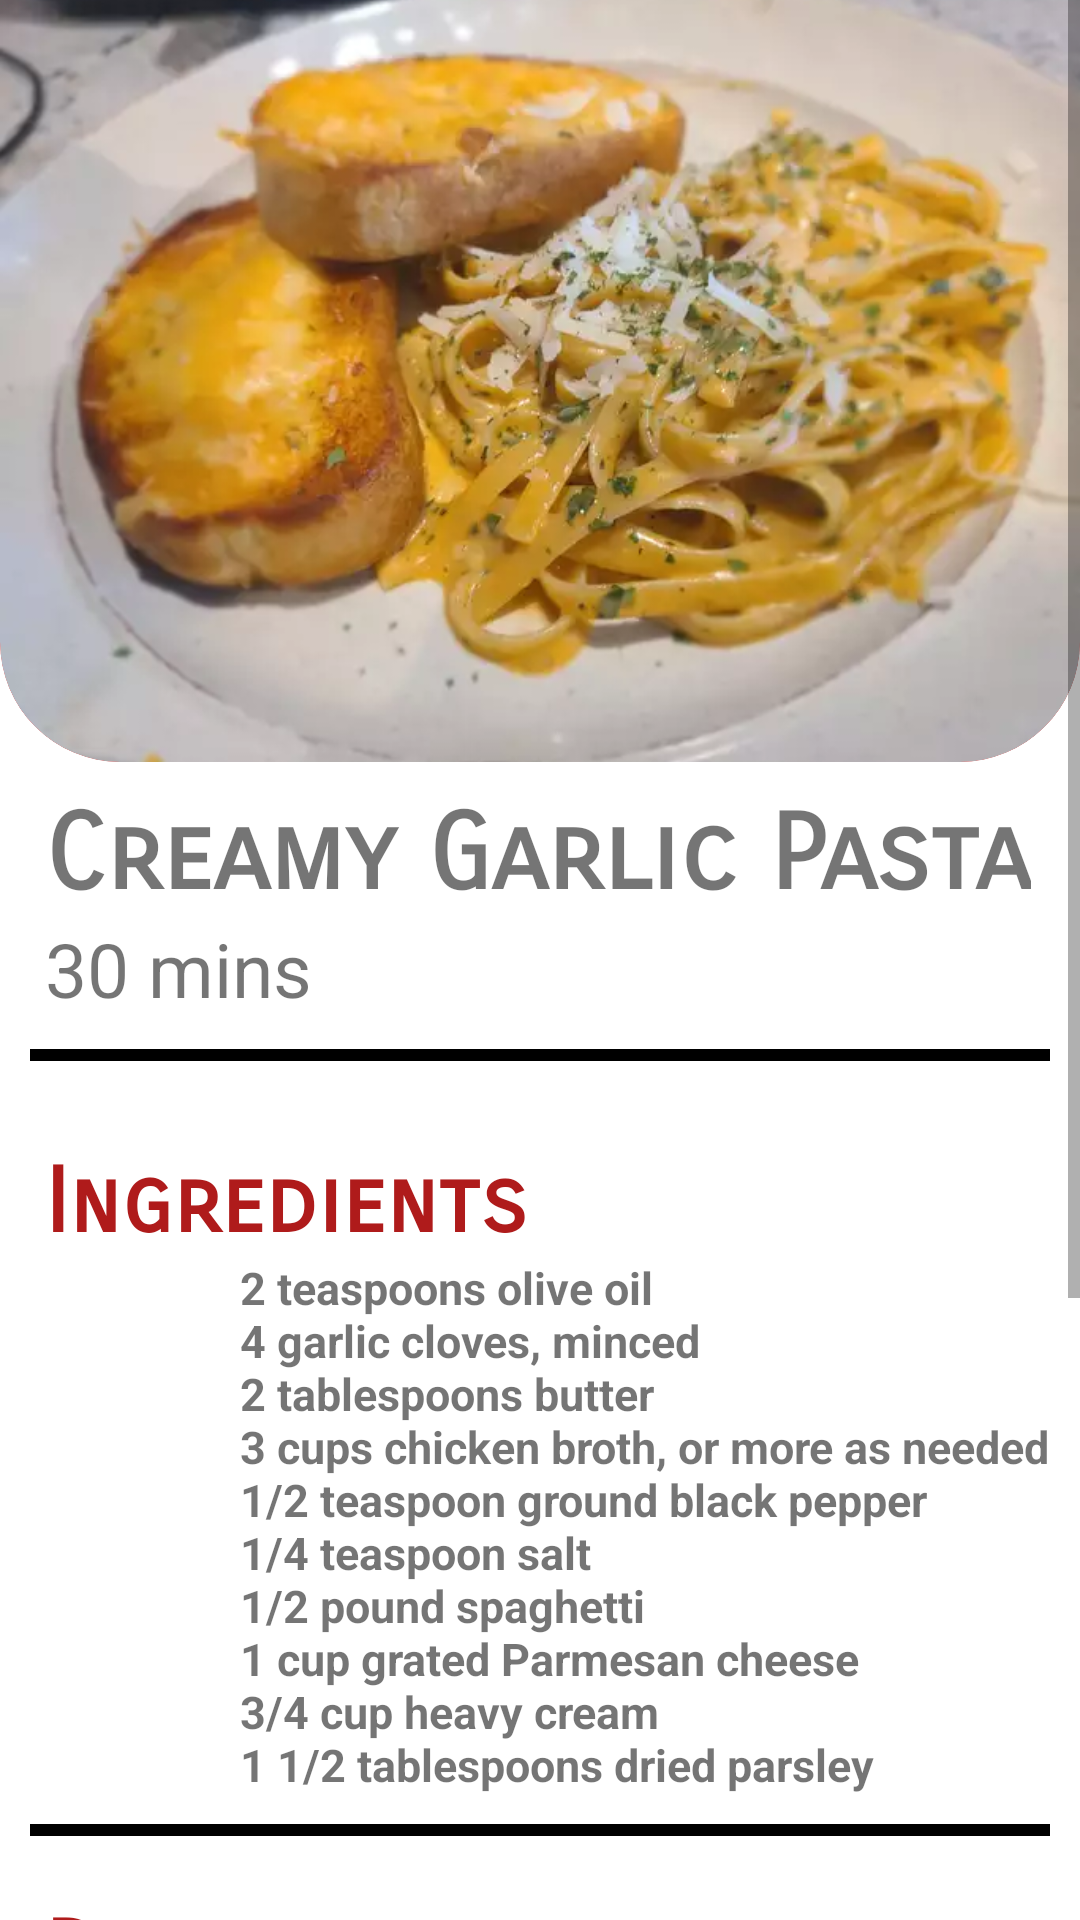

This screen was rendered from an Android layout file. Write that file and the resources it references.
<!-- AndroidManifest.xml: application theme Theme.RecipeApp -->
<!-- res/layout/food6.xml -->
<?xml version="1.0" encoding="utf-8"?>
<androidx.constraintlayout.widget.ConstraintLayout xmlns:android="http://schemas.android.com/apk/res/android"
    xmlns:app="http://schemas.android.com/apk/res-auto"
    xmlns:tools="http://schemas.android.com/tools"
    android:layout_width="match_parent"
    android:layout_height="match_parent"
    tools:context=".food1">

    <ScrollView
        android:layout_width="match_parent"
        android:layout_height="match_parent"
        android:contentDescription="@string/app_name"
        android:fillViewport="true"
        app:layout_constraintBottom_toBottomOf="parent"
        app:layout_constraintEnd_toEndOf="parent"
        app:layout_constraintHorizontal_bias="0.0"
        app:layout_constraintStart_toStartOf="parent"
        app:layout_constraintTop_toTopOf="parent"
        app:layout_constraintVertical_bias="0.0">

        <LinearLayout
            android:layout_width="match_parent"
            android:layout_height="wrap_content"
            android:orientation="vertical">

            <LinearLayout
                android:layout_width="match_parent"
                android:layout_height="254dp"
                android:orientation="vertical"
                android:clipToOutline="true"
                android:background="@drawable/topbox"
                android:scaleType="centerCrop">

                <ImageView
                    android:id="@+id/creamypastapic"
                    android:layout_width="match_parent"
                    android:layout_height="match_parent"
                    android:background="@drawable/topbox"
                    android:clipToOutline="true"
                    android:scaleType="centerCrop"
                    android:src="@drawable/creamygarlicpasta" />
            </LinearLayout>

            <LinearLayout
                android:layout_width="match_parent"
                android:layout_height="119dp"
                android:orientation="vertical">

                <TextView
                    android:id="@+id/creamygarlicpasta"
                    android:layout_width="wrap_content"
                    android:layout_height="wrap_content"
                    android:fontFamily="sans-serif-smallcaps"
                    android:paddingLeft="15dp"
                    android:paddingTop="10dp"
                    android:text="@string/creamy_garlic_pasta"
                    android:textSize="35sp"
                    android:textStyle="bold" />

                <TextView
                    android:id="@+id/creamygarlicpastaTime"
                    android:layout_width="wrap_content"
                    android:layout_height="wrap_content"
                    android:paddingLeft="15dp"
                    android:text="@string/creamy_garlic_pasta_time"
                    android:textSize="25sp" />

                <View
                    android:id="@+id/view11"
                    android:layout_width="match_parent"
                    android:layout_height="4dp"
                    android:layout_marginLeft="10dp"
                    android:layout_marginTop="10dp"
                    android:layout_marginRight="10dp"
                    android:alpha="3"
                    android:background="@android:color/black" />

            </LinearLayout>

            <LinearLayout
                android:layout_width="match_parent"
                android:layout_height="251dp"
                android:orientation="vertical">

                <TextView
                    android:id="@+id/Ingredients6"
                    android:layout_width="wrap_content"
                    android:layout_height="wrap_content"
                    android:fontFamily="sans-serif-smallcaps"
                    android:paddingLeft="15dp"
                    android:paddingTop="10dp"
                    android:text="@string/ingredients"
                    android:textColor="#AF1B1B"
                    android:textSize="30sp"
                    android:textStyle="bold" />

                <TextView
                    android:id="@+id/ingredients_food6"
                    android:layout_width="match_parent"
                    android:layout_height="179dp"
                    android:maxLines="10"
                    android:minLines="2"
                    android:paddingLeft="80dp"
                    android:text="@string/creamygarlicpasta_ingredients"
                    android:textSize="15sp"
                    android:textStyle="bold" />

                <View
                    android:id="@+id/view12"
                    android:layout_width="match_parent"
                    android:layout_height="4dp"
                    android:layout_marginLeft="10dp"
                    android:layout_marginTop="10dp"
                    android:layout_marginRight="10dp"
                    android:alpha="3"
                    android:background="@android:color/black" />

            </LinearLayout>

            <LinearLayout
                android:layout_width="match_parent"
                android:layout_height="55dp"
                android:orientation="vertical">

                <TextView
                    android:id="@+id/directions6"
                    android:layout_width="wrap_content"
                    android:layout_height="wrap_content"
                    android:fontFamily="sans-serif-smallcaps"
                    android:paddingLeft="15dp"
                    android:paddingTop="10dp"
                    android:text="@string/directions"
                    android:textColor="#AF1B1B"
                    android:textSize="30sp"
                    android:textStyle="bold" />
            </LinearLayout>

            <LinearLayout
                android:layout_width="match_parent"
                android:layout_height="100dp"
                android:orientation="horizontal">

                <TextView
                    android:id="@+id/steps1"
                    android:layout_width="wrap_content"
                    android:layout_height="wrap_content"
                    android:fontFamily="sans-serif-smallcaps"
                    android:paddingLeft="15dp"
                    android:paddingTop="10dp"
                    android:text="@string/step1"
                    android:textColor="#AF1B1B"
                    android:textSize="30sp"
                    android:textStyle="bold" />


                <TextView
                    android:id="@+id/creamygarlicpastastep1"
                    android:layout_width="match_parent"
                    android:layout_height="match_parent"
                    android:text="@string/creamygarlicpastastep1"
                    android:textColor="#000000"
                    android:textSize="15sp"
                    android:paddingLeft="10dp"
                    android:paddingRight="10dp"
                    android:paddingTop="10dp"
                    android:textStyle="bold" />
            </LinearLayout>

            <LinearLayout
                android:layout_width="match_parent"
                android:layout_height="68dp"
                android:orientation="horizontal">

                <TextView
                    android:id="@+id/steps2"
                    android:layout_width="wrap_content"
                    android:layout_height="wrap_content"
                    android:fontFamily="sans-serif-smallcaps"
                    android:paddingLeft="15dp"
                    android:paddingTop="10dp"
                    android:text="@string/step2"
                    android:textColor="#AF1B1B"
                    android:textSize="30sp"
                    android:textStyle="bold" />


                <TextView
                    android:id="@+id/creamygarlicpastastep2"
                    android:layout_width="match_parent"
                    android:layout_height="match_parent"
                    android:paddingLeft="10dp"
                    android:paddingRight="10dp"
                    android:paddingTop="10dp"
                    android:text="@string/creamygarlicpastastep2"
                    android:textColor="#000000"
                    android:textSize="15sp"
                    android:textStyle="bold" />
            </LinearLayout>

            <LinearLayout
                android:layout_width="match_parent"
                android:layout_height="100dp"
                android:orientation="horizontal">

                <TextView
                    android:id="@+id/steps3"
                    android:layout_width="wrap_content"
                    android:layout_height="wrap_content"
                    android:fontFamily="sans-serif-smallcaps"
                    android:paddingLeft="15dp"
                    android:paddingTop="10dp"
                    android:text="@string/step3"
                    android:textColor="#AF1B1B"
                    android:textSize="30sp"
                    android:textStyle="bold" />


                <TextView
                    android:id="@+id/creamygarlicpastastep3"
                    android:layout_width="match_parent"
                    android:layout_height="match_parent"
                    android:text="@string/creamygarlicpastastep3"
                    android:textColor="#000000"
                    android:textSize="15sp"
                    android:paddingLeft="10dp"
                    android:paddingTop="10dp"
                    android:textStyle="bold" />
            </LinearLayout>

        </LinearLayout>
    </ScrollView>
</androidx.constraintlayout.widget.ConstraintLayout>
<!-- resources referenced by this layout -->
<resources>
  <!-- drawable creamygarlicpasta: jpg bitmap (drawable, 20906 bytes) -->
  <!-- drawable topbox (drawable) -->
  <shape xmlns:android="http://schemas.android.com/apk/res/android"
      android:shape="rectangle">
      <solid android:color="#F36F6F" />
      <corners
          android:bottomLeftRadius="40dp"
          android:bottomRightRadius="40dp" />
  
  </shape>
  <string name="app_name">RecipeApp</string>
  <string name="creamy_garlic_pasta">Creamy Garlic Pasta</string>
  <string name="creamy_garlic_pasta_time">30 mins</string>
  <string name="creamygarlicpasta_ingredients">"2 teaspoons olive oil \n4 garlic cloves, minced \n2 tablespoons butter \n3 cups chicken broth, or more as needed \n1/2 teaspoon ground black pepper \n1/4 teaspoon salt \n1/2 pound spaghetti \n1 cup grated Parmesan cheese \n3/4 cup heavy cream \n1 1/2 tablespoons dried parsley"</string>
  <string name="creamygarlicpastastep1">Heat olive oil in a medium pan over medium heat. Add garlic and stir until fragrant, 1 to 2 minutes. Add butter and stir constantly until melted. Pour in 3 cups chicken broth; add pepper and salt. Bring to a boil.</string>
  <string name="creamygarlicpastastep2">Add spaghetti and cook, stirring occasionally, until tender yet firm to the bite, about 12 minutes. Add more chicken broth if pasta starts to stick to the pan.</string>
  <string name="creamygarlicpastastep3">Add Parmesan cheese, cream, and parsley and mix until thoroughly combined. Serve immediately.</string>
  <string name="directions">Directions</string>
  <string name="ingredients">Ingredients</string>
  <string name="step1">1</string>
  <string name="step2">2</string>
  <string name="step3">3</string>
  <style name="Theme.RecipeApp" parent="Theme.MaterialComponents.DayNight.DarkActionBar">
          
          <item name="colorPrimary">@color/design_default_color_primary</item>
          <item name="colorPrimaryVariant">@color/design_default_color_primary_variant</item>
          <item name="colorOnPrimary">@color/white</item>
          
          <item name="colorSecondary">@color/design_default_color_secondary</item>
          <item name="colorSecondaryVariant">@color/design_default_color_secondary_variant</item>
          <item name="colorOnSecondary">@color/black</item>
          
          <item name="android:statusBarColor">?attr/colorPrimaryVariant</item>
          
      </style>
  <!-- not gathered from this repository: default colours our renderer supplied (Android Studio template values) -->
  <color name="black">#FF000000</color>
  <color name="white">#FFFFFFFF</color>
</resources>
